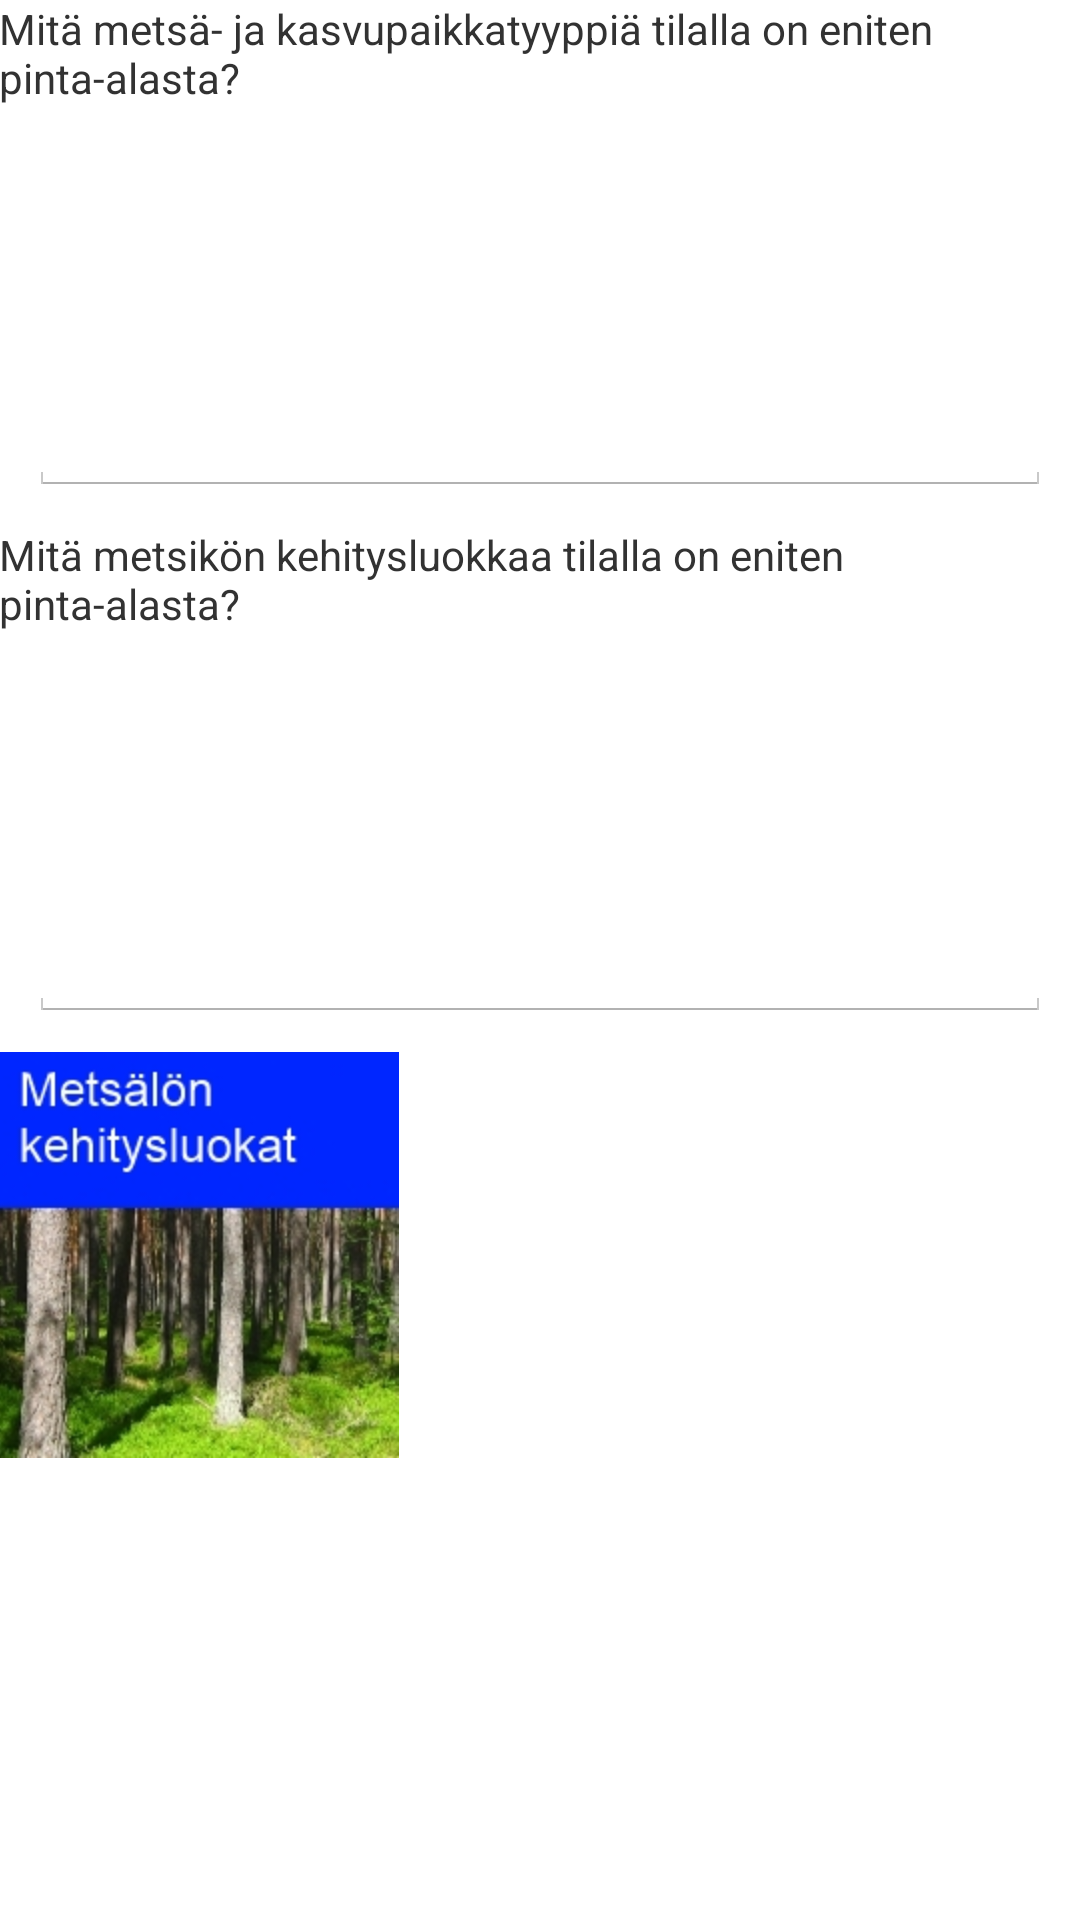

The Android layout XML behind this screen, and the referenced resources:
<!-- AndroidManifest.xml: application theme AppTheme -->
<!-- res/layout/activity_metsikon_perustiedot.xml -->
<LinearLayout xmlns:android="http://schemas.android.com/apk/res/android"
    xmlns:tools="http://schemas.android.com/tools"
    android:layout_width="match_parent"
    android:layout_height="match_parent"
    android:paddingLeft="@dimen/activity_horizontal_margin"
    android:paddingRight="@dimen/activity_horizontal_margin"
    android:paddingTop="@dimen/activity_vertical_margin"
    android:paddingBottom="@dimen/activity_vertical_margin"
    android:orientation="vertical"
    tools:context="siirtyminenfragmenteilla.app.metsatalouden_alisivut.metsikonPerustiedot">

    <TextView
        android:text="Mitä metsä- ja kasvupaikkatyyppiä tilalla on eniten pinta-alasta?"
        android:layout_width="wrap_content"
        android:layout_height="wrap_content" />

    <EditText
        android:layout_margin="10dp"
        android:focusable="false"
        android:id="@+id/metsaJaKasvupaikkatyypitLayout"
        android:layout_width="fill_parent"
        android:layout_height="120dp" />

    <TextView
        android:text="Mitä metsikön kehitysluokkaa tilalla on eniten pinta-alasta?"
        android:layout_width="wrap_content"
        android:layout_height="wrap_content" />

    <EditText
        android:layout_margin="10dp"
        android:focusable="false"
        android:id="@+id/metsikonKehitysluokkaaEnitenLayout"
        android:layout_width="fill_parent"
        android:layout_height="120dp" />

    <ImageButton
        android:id="@+id/metsanKehitysluokatButton"
        android:background="@null"
        android:src="@drawable/forestdevclass"
        android:layout_width="wrap_content"
        android:layout_height="wrap_content" />

</LinearLayout>
<!-- resources referenced by this layout -->
<resources>
  <!-- drawable forestdevclass: jpg bitmap (drawable-hdpi, 46341 bytes) -->
  <style name="AppTheme" parent="android:Theme.Holo.Light.DarkActionBar">
          
        
          <item name="android:actionBarTabTextStyle">@style/Widget.MyTabText</item>
      </style>
  <style name="Widget.MyTabText" parent="android:Theme.Holo.Light.DarkActionBar">
          <item name="android:textSize">2dp</item>
      </style>
</resources>
